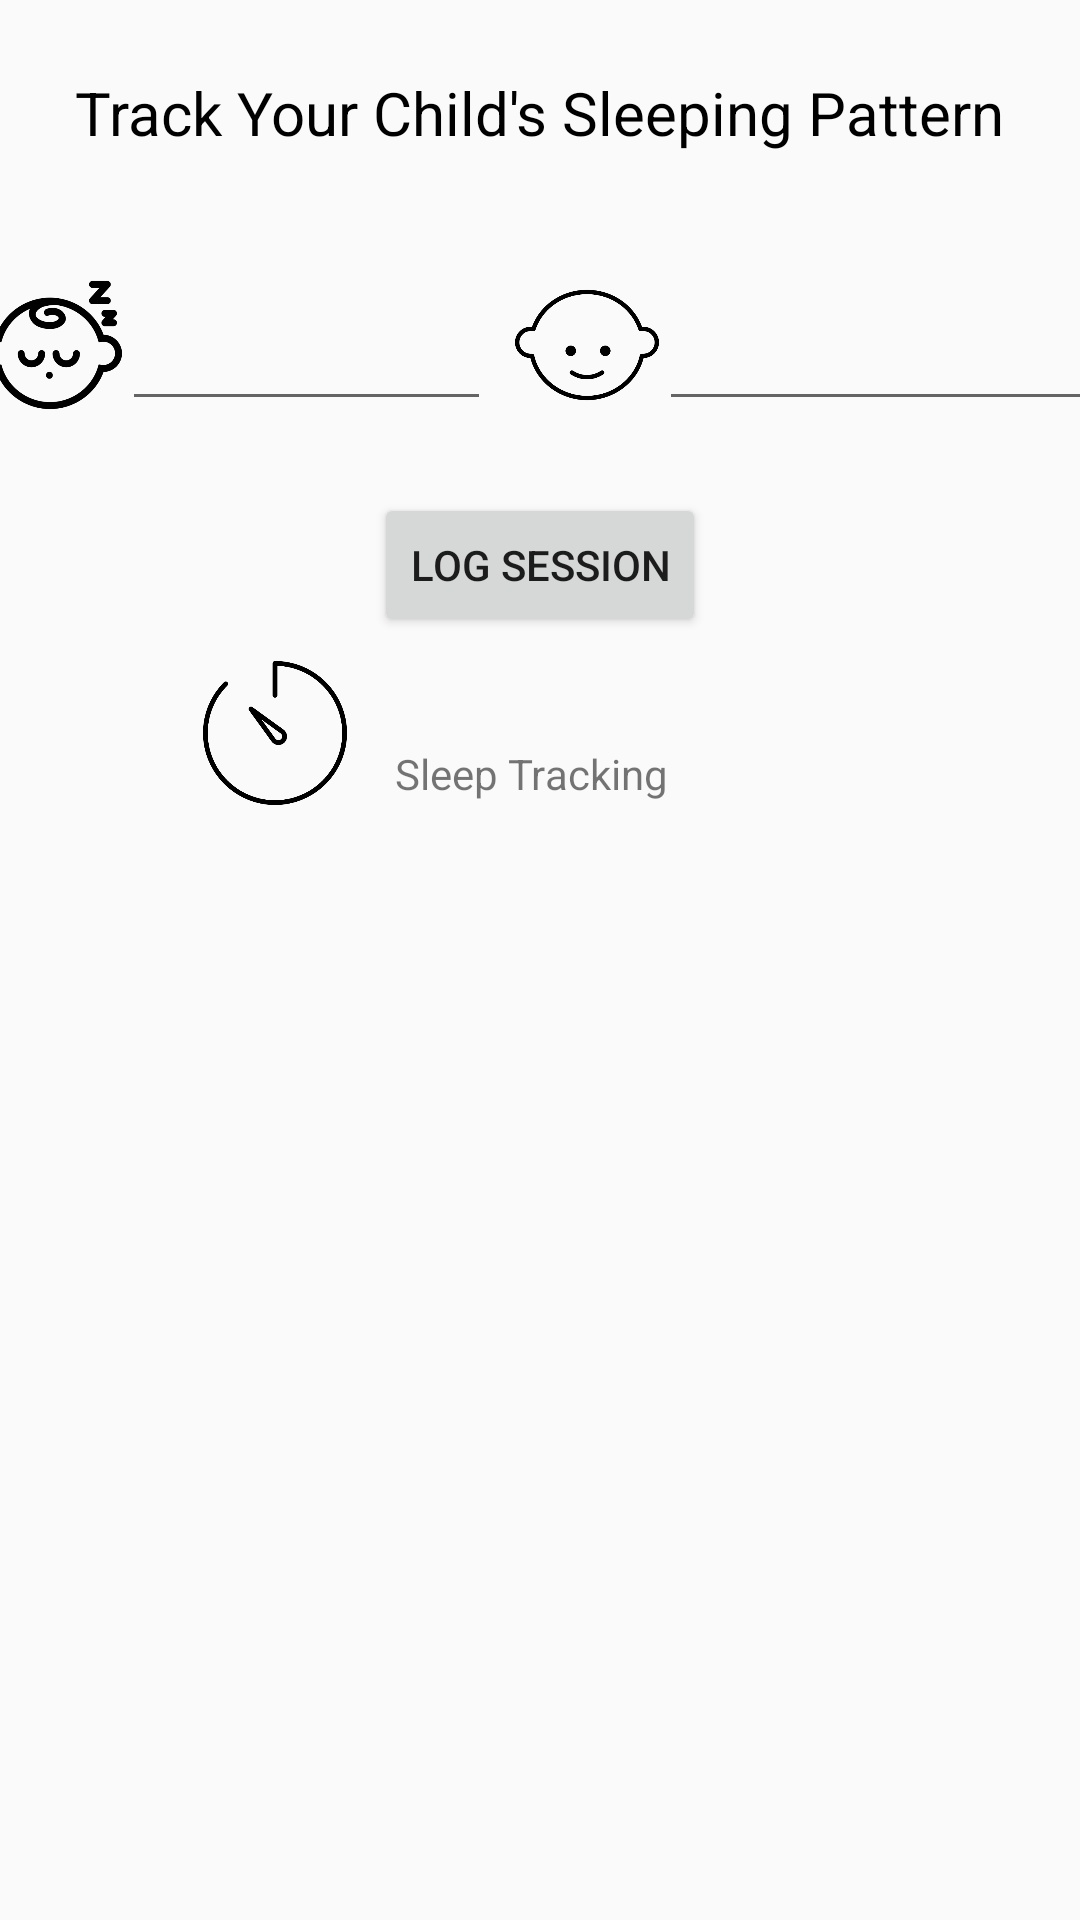

Layout XML and referenced resources for this Android screen:
<!-- AndroidManifest.xml: application theme Theme.AppCompat.Light -->
<!-- res/layout/activity_sleep_tracking.xml -->
<?xml version="1.0" encoding="utf-8"?>
<androidx.constraintlayout.widget.ConstraintLayout xmlns:android="http://schemas.android.com/apk/res/android"
    xmlns:app="http://schemas.android.com/apk/res-auto"
    xmlns:tools="http://schemas.android.com/tools"
    android:layout_width="match_parent"
    android:layout_height="match_parent"
    tools:context=".views.SleepTracking">

    <TextView
        android:id="@+id/tv_sleep_tracking1"
        android:layout_width="wrap_content"
        android:layout_height="wrap_content"
        android:layout_marginTop="24dp"
        android:text="@string/sleepTracking"
        android:textColor="@color/text"
        android:textSize="20sp"
        app:layout_constraintEnd_toEndOf="parent"
        app:layout_constraintStart_toStartOf="parent"
        app:layout_constraintTop_toTopOf="parent" />

    <ImageView
        android:id="@+id/iv_sleep_tracking1"
        android:layout_width="48dp"
        android:layout_height="48dp"
        android:layout_marginStart="16dp"
        android:layout_marginTop="40dp"
        android:src="@drawable/sleeping_baby"
        app:layout_constraintEnd_toStartOf="@+id/et_sleep_tracking1"
        app:layout_constraintHorizontal_bias="0.5"
        app:layout_constraintStart_toStartOf="parent"
        app:layout_constraintTop_toBottomOf="@id/tv_sleep_tracking1" />

    <EditText
        android:id="@+id/et_sleep_tracking1"
        android:layout_width="123dp"
        android:layout_height="wrap_content"
        android:layout_marginTop="48dp"
        android:hint=""
        app:layout_constraintEnd_toStartOf="@+id/iv_sleep_tracking2"
        app:layout_constraintHorizontal_bias="0.5"
        app:layout_constraintStart_toEndOf="@+id/iv_sleep_tracking1"
        app:layout_constraintTop_toBottomOf="@id/tv_sleep_tracking1" />

    <ImageView
        android:id="@+id/iv_sleep_tracking2"
        android:layout_width="48dp"
        android:layout_height="48dp"
        android:layout_marginStart="8dp"
        android:layout_marginTop="40dp"
        android:src="@drawable/baby_awake"
        app:layout_constraintEnd_toStartOf="@+id/et_sleep_tracking2"
        app:layout_constraintHorizontal_bias="0.5"
        app:layout_constraintStart_toEndOf="@+id/et_sleep_tracking1"
        app:layout_constraintTop_toBottomOf="@id/tv_sleep_tracking1" />

    <EditText
        android:id="@+id/et_sleep_tracking2"
        android:layout_width="148dp"
        android:layout_height="wrap_content"
        android:layout_marginTop="48dp"
        android:layout_marginEnd="16dp"
        android:inputType="time"
        app:layout_constraintEnd_toEndOf="parent"
        app:layout_constraintHorizontal_bias="0.5"
        app:layout_constraintStart_toEndOf="@+id/iv_sleep_tracking2"
        app:layout_constraintTop_toBottomOf="@id/tv_sleep_tracking1" />

    <Button
        android:id="@+id/btn_sleep_tracking"
        android:layout_width="wrap_content"
        android:layout_height="wrap_content"
        android:layout_marginStart="8dp"
        android:layout_marginTop="24dp"
        android:layout_marginEnd="8dp"
        android:text="@string/logSession"
        app:layout_constraintEnd_toEndOf="parent"
        app:layout_constraintStart_toStartOf="parent"
        app:layout_constraintTop_toBottomOf="@+id/et_sleep_tracking1" />

    <ImageView
        android:id="@+id/iv_sleep_tracking3"
        android:layout_width="48dp"
        android:layout_height="48dp"
        android:layout_marginTop="8dp"
        android:src="@drawable/stopwatch"
        app:layout_constraintEnd_toEndOf="parent"
        app:layout_constraintHorizontal_bias="0.217"
        app:layout_constraintStart_toStartOf="parent"
        app:layout_constraintTop_toBottomOf="@+id/btn_sleep_tracking" />

    <TextView
        android:id="@+id/tv_sleep_tracking2"
        android:layout_width="150dp"
        android:layout_height="wrap_content"
        android:layout_marginTop="36dp"
        android:text="@string/sleep_tracking"
        app:layout_constraintEnd_toEndOf="parent"
        app:layout_constraintHorizontal_bias="0.171"
        app:layout_constraintStart_toEndOf="@id/iv_sleep_tracking3"
        app:layout_constraintTop_toBottomOf="@+id/btn_sleep_tracking" />


</androidx.constraintlayout.widget.ConstraintLayout>
<!-- resources referenced by this layout -->
<resources>
  <color name="text">#000000</color>
  <!-- drawable baby_awake: png bitmap (drawable, 11282 bytes) -->
  <!-- drawable sleeping_baby: png bitmap (drawable, 22588 bytes) -->
  <!-- drawable stopwatch: png bitmap (drawable, 13524 bytes) -->
  <string name="logSession">Log Session</string>
  <string name="sleepTracking">Track Your Child\'s Sleeping Pattern</string>
  <string name="sleep_tracking">Sleep Tracking</string>
</resources>
